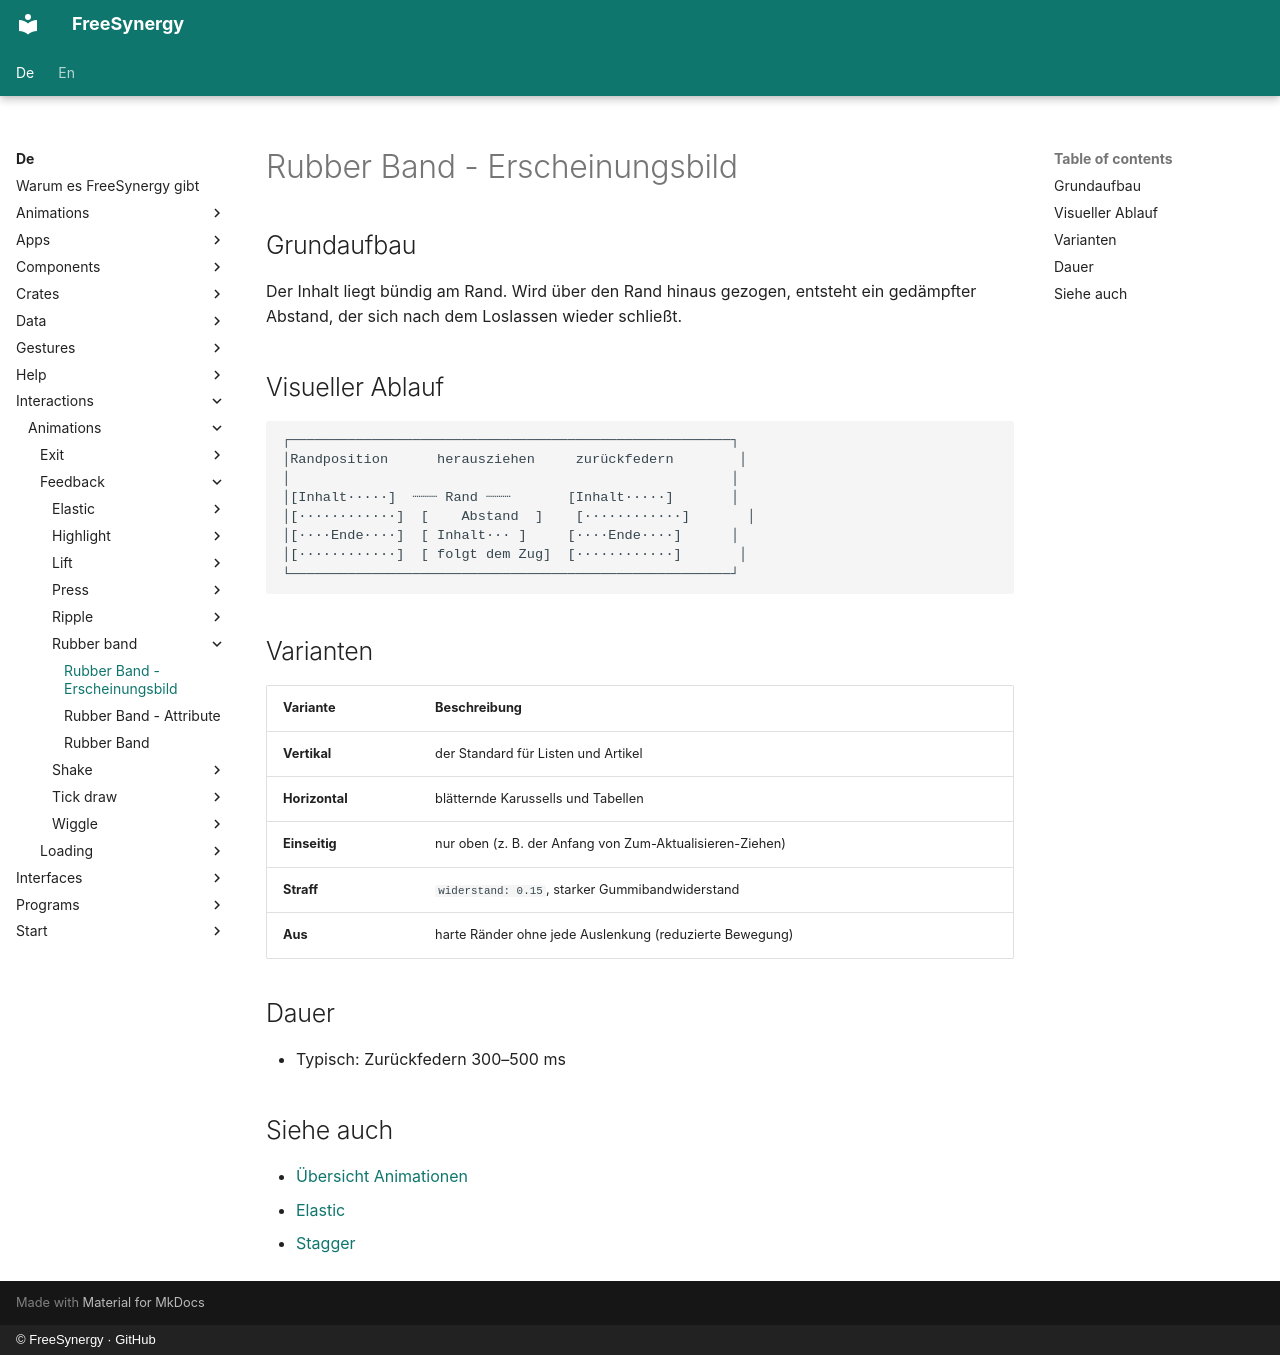

repository: FreeSynergy/fs-documentation · page: de/interactions/animations/feedback/rubber-band/appearance/index.html · generator: mkdocs · copyright: © FreeSynergy · GitHub

# Rubber Band - Erscheinungsbild

## Grundaufbau

Der Inhalt liegt bündig am Rand. Wird über den Rand hinaus gezogen, entsteht ein gedämpfter
Abstand, der sich nach dem Loslassen wieder schließt.

## Visueller Ablauf

```
┌──────────────────────────────────────────────────────┐
│Randposition      herausziehen     zurückfedern        │
│                                                      │
│[Inhalt·····]  ┈┈┈ Rand ┈┈┈       [Inhalt·····]       │
│[············]  [    Abstand  ]    [············]       │
│[····Ende····]  [ Inhalt··· ]     [····Ende····]      │
│[············]  [ folgt dem Zug]  [············]       │
└──────────────────────────────────────────────────────┘
```

## Varianten

| Variante | Beschreibung |
|---------|-------------|
| **Vertikal** | der Standard für Listen und Artikel |
| **Horizontal** | blätternde Karussells und Tabellen |
| **Einseitig** | nur oben (z. B. der Anfang von Zum-Aktualisieren-Ziehen) |
| **Straff** | `widerstand: 0.15`, starker Gummibandwiderstand |
| **Aus** | harte Ränder ohne jede Auslenkung (reduzierte Bewegung) |

## Dauer

- Typisch: Zurückfedern 300–500 ms

## Siehe auch

- [Übersicht Animationen](../../index.md)
- [Elastic](../elastic/description.md)
- [Stagger](../../organization/stagger/description.md)
